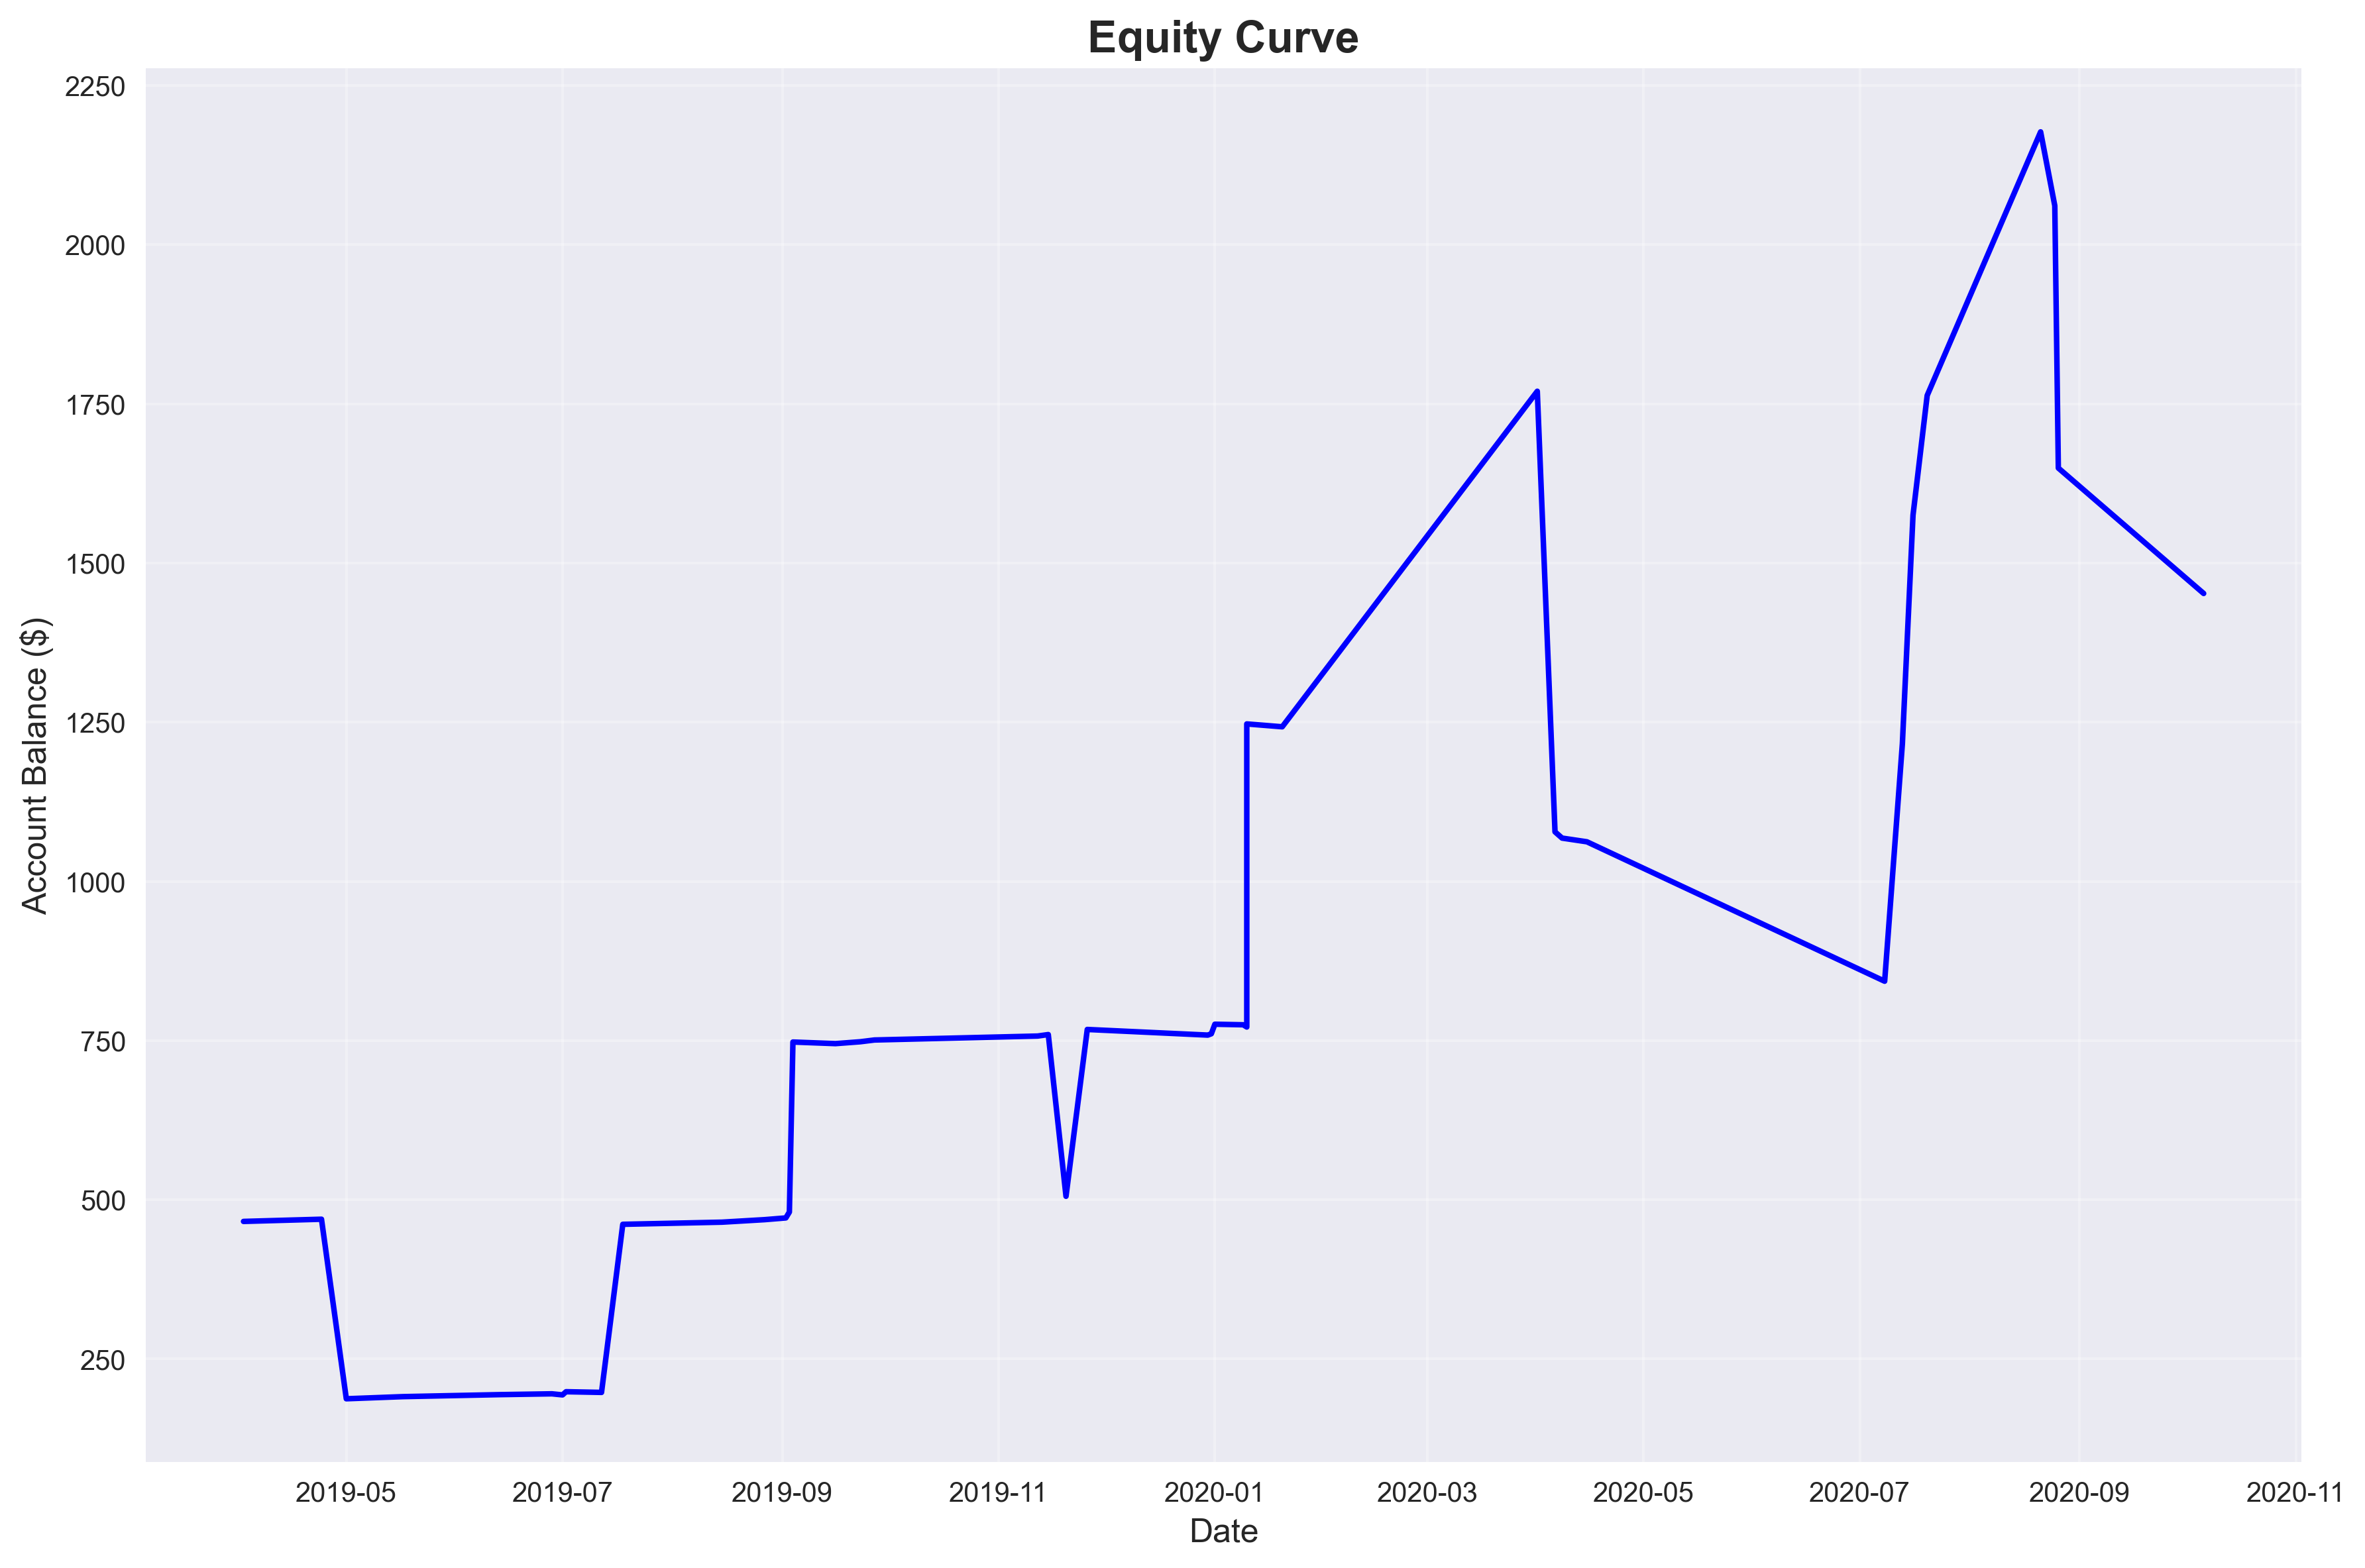

Data behind this chart, as committed beside it:
time, balance, trade_pnl, running_max, drawdown, drawdown_pct
2019-04-02 00:00:00+01:00, 466, 456, 466, 0.0, 0.0
2019-04-24 00:00:00+01:00, 469.5, 3.463, 469.5, 0.0, 0.0
2019-05-01 00:00:00+01:00, 187.5, -282, 469.5, -282, -60.07
2019-05-17 00:00:00+01:00, 190.8, 3.368, 469.5, -278.6, -59.35
2019-06-13 00:00:00+01:00, 193.9, 3.101, 469.5, -275.5, -58.69
2019-06-28 00:00:00+01:00, 195.2, 1.319, 469.5, -274.2, -58.41
2019-07-01 00:00:00+01:00, 193.5, -1.706, 469.5, -275.9, -58.77
2019-07-02 00:00:00+01:00, 198.5, 4.992, 469.5, -270.9, -57.71
2019-07-12 00:00:00+01:00, 197.5, -1.073, 469.5, -272, -57.94
2019-07-18 00:00:00+01:00, 461.5, 264, 469.5, -8.003, -1.705
2019-08-15 00:00:00+01:00, 464.8, 3.375, 469.5, -4.628, -0.9858
2019-08-27 00:00:00+01:00, 468.8, 3.935, 469.5, -0.6933, -0.1477
2019-09-02 00:00:00+01:00, 471.5, 2.726, 471.5, 0.0, 0.0
2019-09-03 00:00:00+01:00, 480.7, 9.258, 480.7, 0.0, 0.0
2019-09-04 00:00:00+01:00, 747.7, 267, 747.7, 0.0, 0.0
2019-09-16 00:00:00+01:00, 745.2, -2.513, 747.7, -2.513, -0.336
2019-09-23 00:00:00+01:00, 748.2, 2.946, 748.2, 0.0, 0.0
2019-09-27 00:00:00+01:00, 750.9, 2.759, 750.9, 0.0, 0.0
2019-11-12 00:00:00+00:00, 757.1, 6.203, 757.1, 0.0, 0.0
2019-11-15 00:00:00+00:00, 759.5, 2.336, 759.5, 0.0, 0.0
2019-11-20 00:00:00+00:00, 505.5, -254, 759.5, -254, -33.44
2019-11-26 00:00:00+00:00, 767.5, 262, 767.5, 0.0, 0.0
2019-12-30 00:00:00+00:00, 758.6, -8.845, 767.5, -8.845, -1.152
2019-12-31 00:00:00+00:00, 760.7, 2.112, 767.5, -6.734, -0.8774
2020-01-01 00:00:00+00:00, 775.7, 14.96, 775.7, 0.0, 0.0
2020-01-09 00:00:00+00:00, 774.8, -0.8591, 775.7, -0.8591, -0.1108
2020-01-10 00:00:00+00:00, 771.3, -3.494, 775.7, -4.354, -0.5612
2020-01-10 00:00:00+00:00, 1247, 476, 1247, 0.0, 0.0
2020-01-20 00:00:00+00:00, 1243, -4.499, 1247, -4.499, -0.3607
2020-04-01 00:00:00+01:00, 1770, 527, 1770, 0.0, 0.0
2020-04-06 00:00:00+01:00, 1078, -692, 1770, -692, -39.1
2020-04-08 00:00:00+01:00, 1068, -9.817, 1770, -701.8, -39.65
2020-04-15 00:00:00+01:00, 1062, -5.798, 1770, -707.6, -39.98
2020-07-08 00:00:00+01:00, 843.2, -219, 1770, -926.6, -52.36
2020-07-13 00:00:00+01:00, 1216, 373, 1770, -553.6, -31.28
2020-07-16 00:00:00+01:00, 1575, 359, 1770, -194.6, -11
2020-07-20 00:00:00+01:00, 1763, 188, 1770, -6.62, -0.374
2020-08-21 00:00:00+01:00, 2177, 414, 2177, 0.0, 0.0
2020-08-25 00:00:00+01:00, 2061, -116, 2177, -116, -5.328
2020-08-26 00:00:00+01:00, 1649, -412, 2177, -528, -24.25
2020-10-06 00:00:00+01:00, 1452, -197, 2177, -725, -33.3
